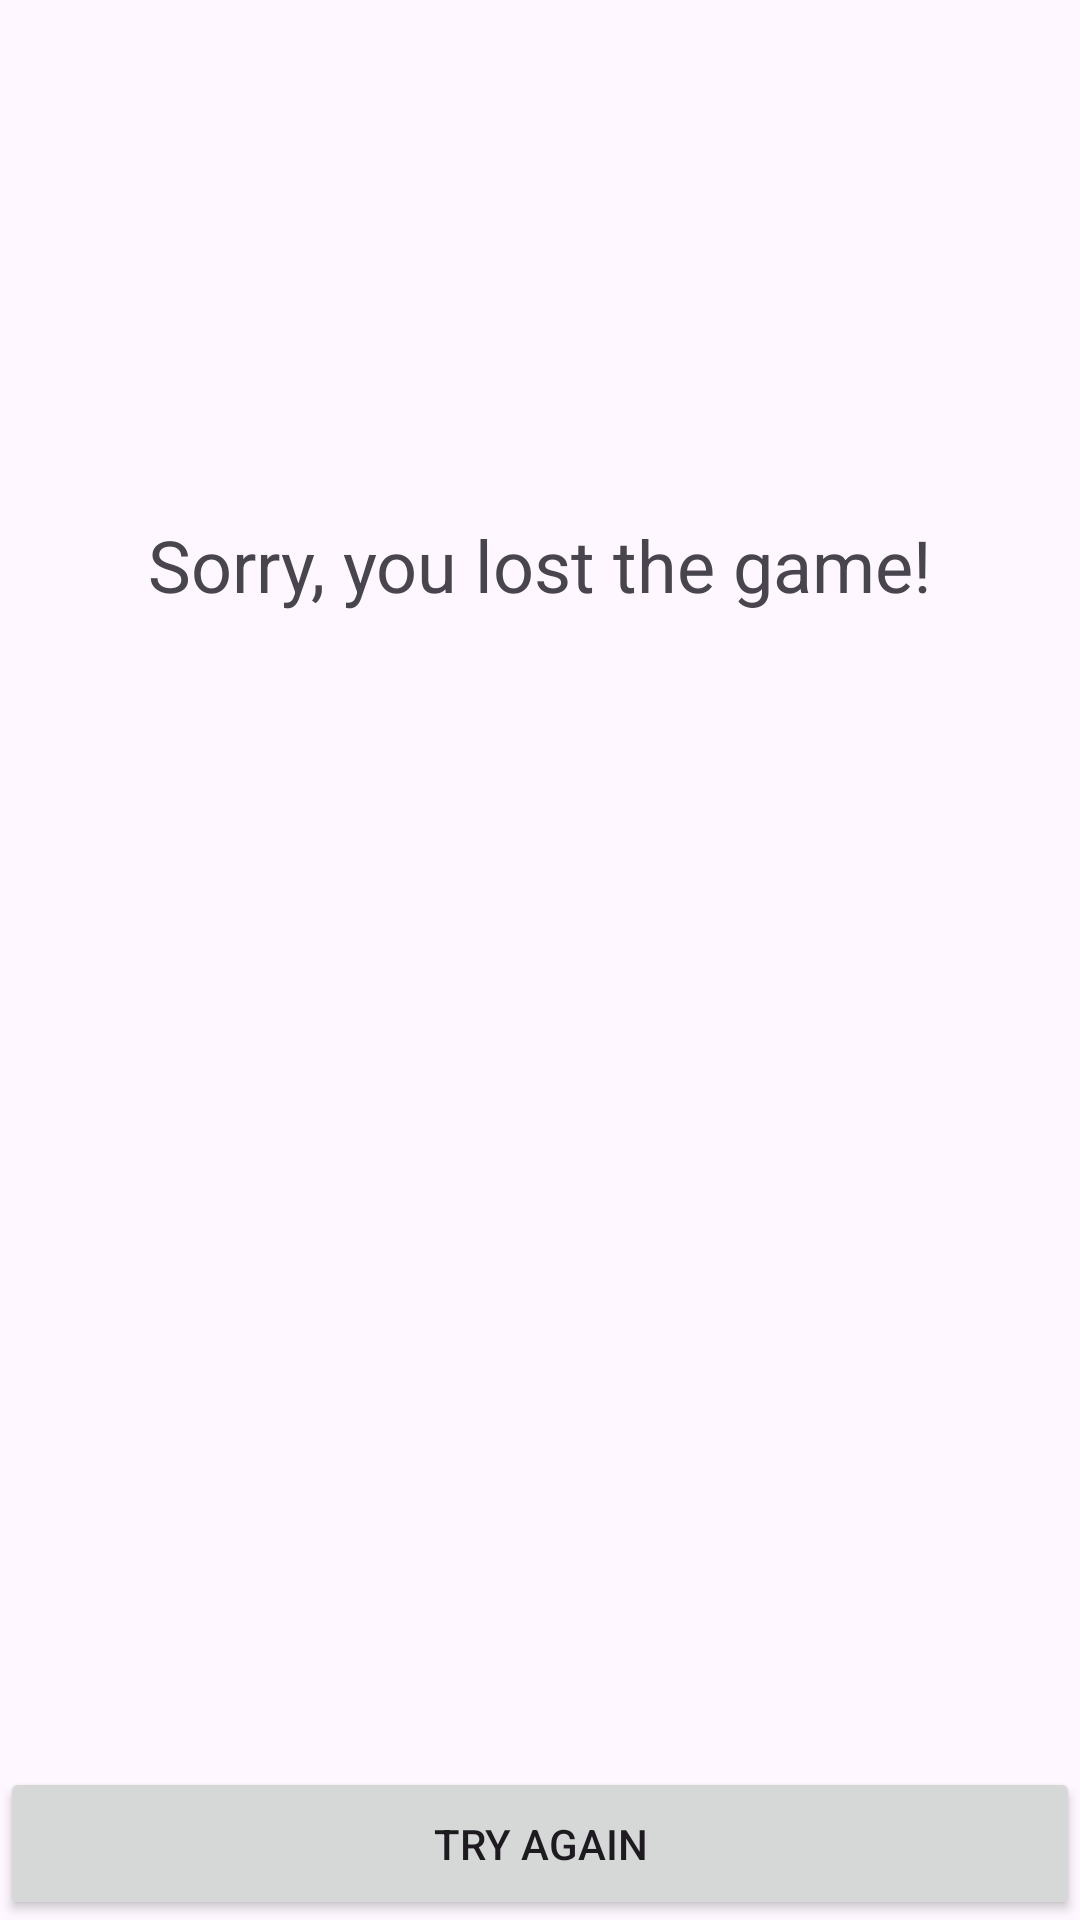

The Android layout XML behind this screen, and the referenced resources:
<!-- AndroidManifest.xml: application theme Theme.M4_MartinezEdar -->
<!-- res/layout/activity_losing.xml -->
<?xml version="1.0" encoding="utf-8"?>
<androidx.constraintlayout.widget.ConstraintLayout xmlns:android="http://schemas.android.com/apk/res/android"
    xmlns:app="http://schemas.android.com/apk/res-auto"
    xmlns:tools="http://schemas.android.com/tools"
    android:layout_width="match_parent"
    android:layout_height="match_parent"
    tools:context=".LosingActivity">

    <TextView
        android:id="@+id/losingMessageTextView"
        android:layout_width="match_parent"
        android:layout_height="wrap_content"
        android:gravity="center"
        android:padding="16dp"
        android:text="Sorry, you lost the game!"
        android:textSize="24sp"
        app:layout_constraintBottom_toTopOf="@id/scoreTextView"
        app:layout_constraintTop_toTopOf="parent" />

    <TextView
        android:id="@+id/scoreTextView"
        android:layout_width="match_parent"
        android:layout_height="wrap_content"
        android:gravity="center"
        android:padding="16dp"
        android:textSize="18sp"
        app:layout_constraintBottom_toTopOf="@id/tryAgainButton"
        app:layout_constraintTop_toBottomOf="@id/losingMessageTextView" />

    <Button
        android:id="@+id/tryAgainButton"
        android:layout_width="match_parent"
        android:layout_height="wrap_content"
        android:padding="16dp"
        android:text="Try Again"
        app:layout_constraintBottom_toBottomOf="parent" />

</androidx.constraintlayout.widget.ConstraintLayout>
<!-- resources referenced by this layout -->
<resources>
  <style name="Theme.M4_MartinezEdar" parent="Base.Theme.M4_MartinezEdar" />
  <style name="Base.Theme.M4_MartinezEdar" parent="Theme.Material3.DayNight.NoActionBar">
          
          
      </style>
</resources>
